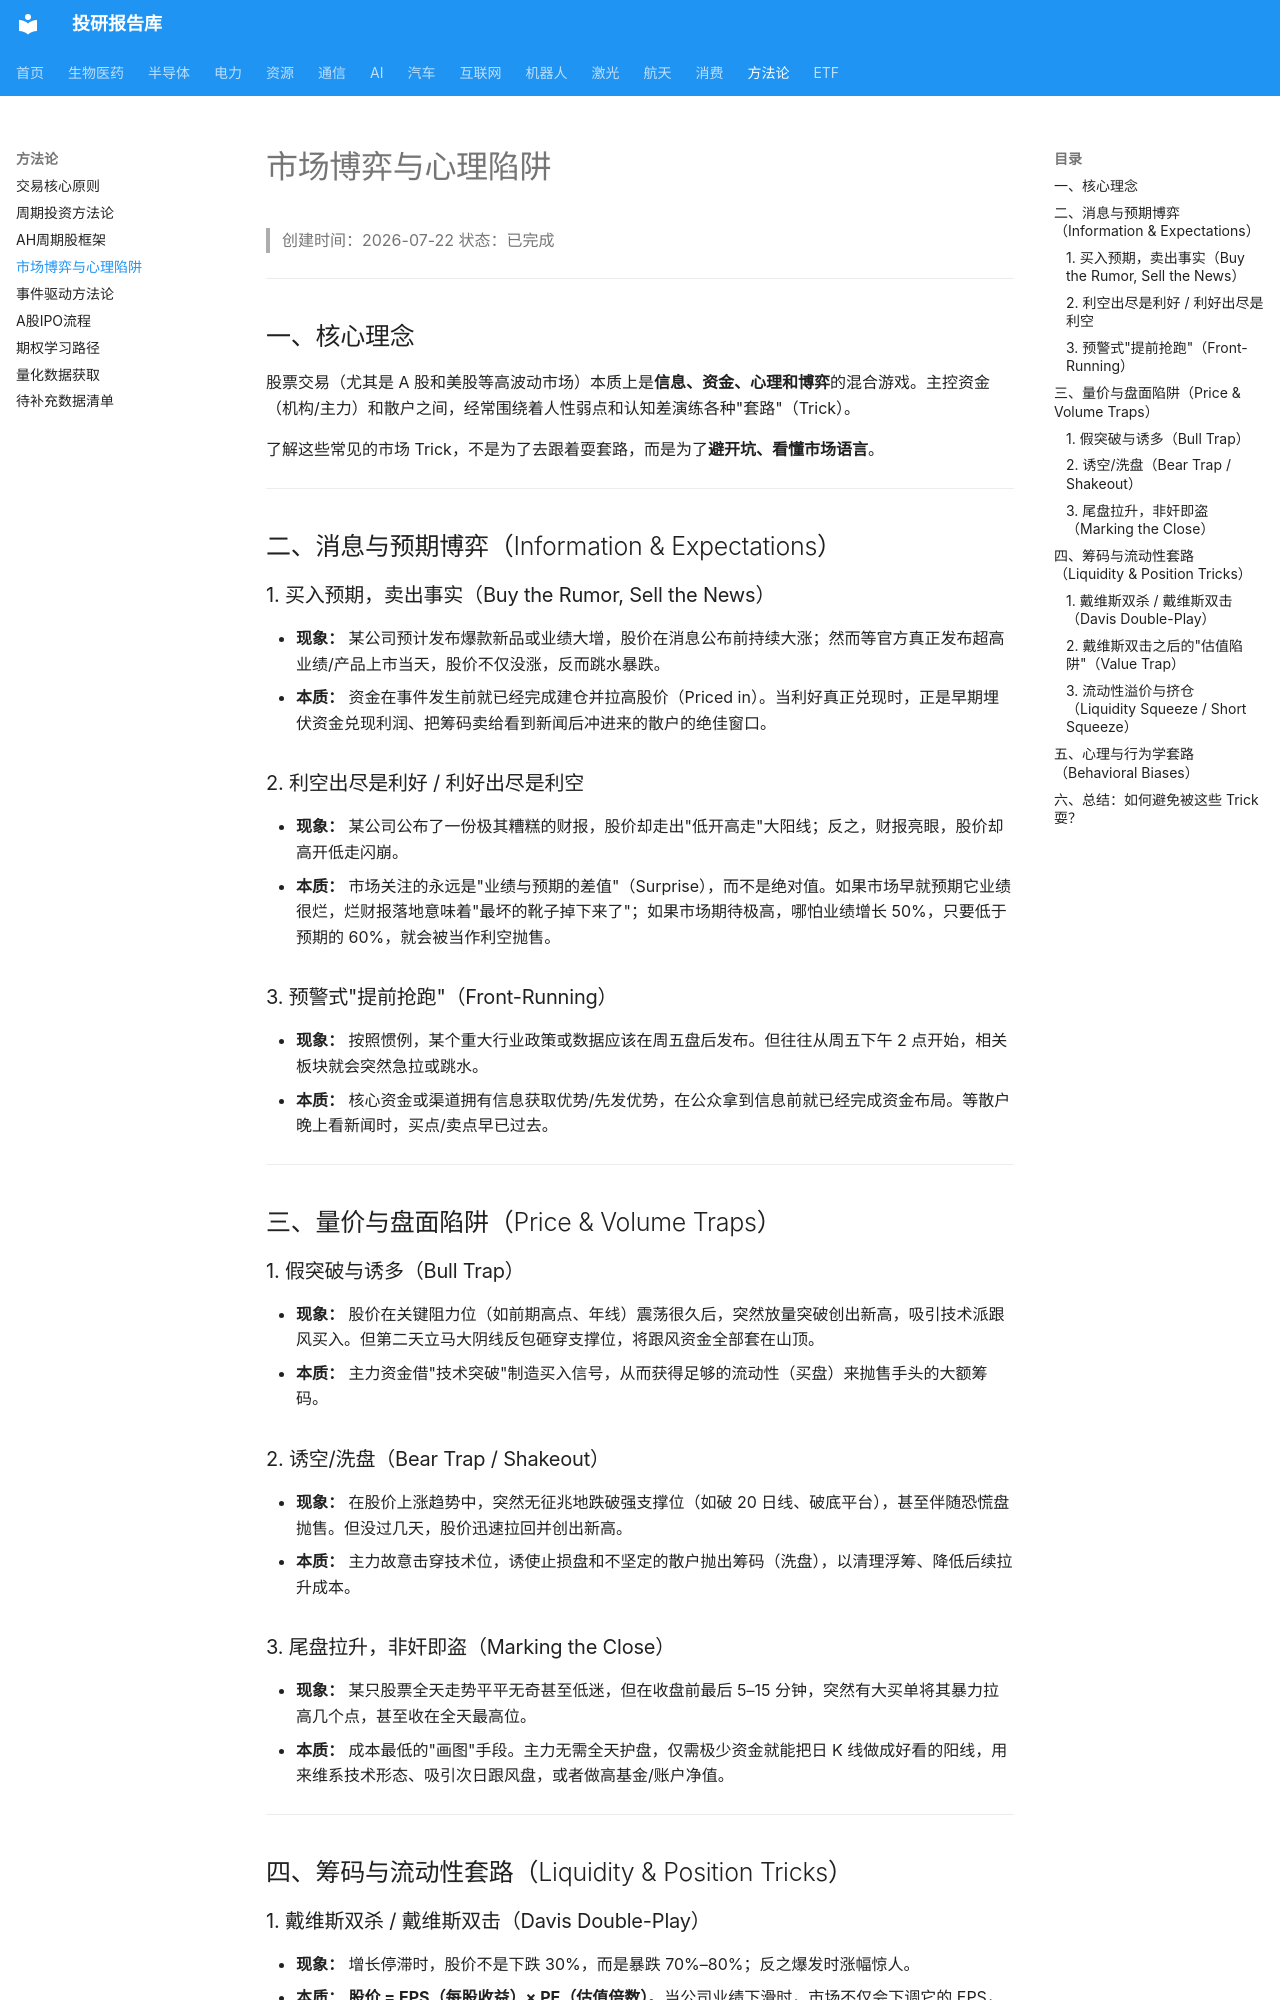

repository: zyxdtk/research · page: learning/市场博弈与心理陷阱/index.html · generator: mkdocs

# 市场博弈与心理陷阱

> 创建时间：2026-07-22
> 状态：已完成

---

## 一、核心理念

股票交易（尤其是 A 股和美股等高波动市场）本质上是**信息、资金、心理和博弈**的混合游戏。主控资金（机构/主力）和散户之间，经常围绕着人性弱点和认知差演练各种"套路"（Trick）。

了解这些常见的市场 Trick，不是为了去跟着耍套路，而是为了**避开坑、看懂市场语言**。

---

## 二、消息与预期博弈（Information & Expectations）

### 1. 买入预期，卖出事实（Buy the Rumor, Sell the News）

* **现象：** 某公司预计发布爆款新品或业绩大增，股价在消息公布前持续大涨；然而等官方真正发布超高业绩/产品上市当天，股价不仅没涨，反而跳水暴跌。
* **本质：** 资金在事件发生前就已经完成建仓并拉高股价（Priced in）。当利好真正兑现时，正是早期埋伏资金兑现利润、把筹码卖给看到新闻后冲进来的散户的绝佳窗口。

### 2. 利空出尽是利好 / 利好出尽是利空

* **现象：** 某公司公布了一份极其糟糕的财报，股价却走出"低开高走"大阳线；反之，财报亮眼，股价却高开低走闪崩。
* **本质：** 市场关注的永远是"业绩与预期的差值"（Surprise），而不是绝对值。如果市场早就预期它业绩很烂，烂财报落地意味着"最坏的靴子掉下来了"；如果市场期待极高，哪怕业绩增长 50%，只要低于预期的 60%，就会被当作利空抛售。

### 3. 预警式"提前抢跑"（Front-Running）

* **现象：** 按照惯例，某个重大行业政策或数据应该在周五盘后发布。但往往从周五下午 2 点开始，相关板块就会突然急拉或跳水。
* **本质：** 核心资金或渠道拥有信息获取优势/先发优势，在公众拿到信息前就已经完成资金布局。等散户晚上看新闻时，买点/卖点早已过去。

---

## 三、量价与盘面陷阱（Price & Volume Traps）

### 1. 假突破与诱多（Bull Trap）

* **现象：** 股价在关键阻力位（如前期高点、年线）震荡很久后，突然放量突破创出新高，吸引技术派跟风买入。但第二天立马大阴线反包砸穿支撑位，将跟风资金全部套在山顶。
* **本质：** 主力资金借"技术突破"制造买入信号，从而获得足够的流动性（买盘）来抛售手头的大额筹码。

### 2. 诱空/洗盘（Bear Trap / Shakeout）

* **现象：** 在股价上涨趋势中，突然无征兆地跌破强支撑位（如破 20 日线、破底平台），甚至伴随恐慌盘抛售。但没过几天，股价迅速拉回并创出新高。
* **本质：** 主力故意击穿技术位，诱使止损盘和不坚定的散户抛出筹码（洗盘），以清理浮筹、降低后续拉升成本。

### 3. 尾盘拉升，非奸即盗（Marking the Close）

* **现象：** 某只股票全天走势平平无奇甚至低迷，但在收盘前最后 5–15 分钟，突然有大买单将其暴力拉高几个点，甚至收在全天最高位。
* **本质：** 成本最低的"画图"手段。主力无需全天护盘，仅需极少资金就能把日 K 线做成好看的阳线，用来维系技术形态、吸引次日跟风盘，或者做高基金/账户净值。

---

## 四、筹码与流动性套路（Liquidity & Position Tricks）

### 1. 戴维斯双杀 / 戴维斯双击（Davis Double-Play）

* **现象：** 增长停滞时，股价不是下跌 30%，而是暴跌 70%–80%；反之爆发时涨幅惊人。
* **本质：** **股价 = EPS（每股收益）× PE（估值倍数）**。当公司业绩下滑时，市场不仅会下调它的 EPS，还会同步削减它的估值 PE。两个变量乘数效应叠加，导致股价毁灭性暴跌。
